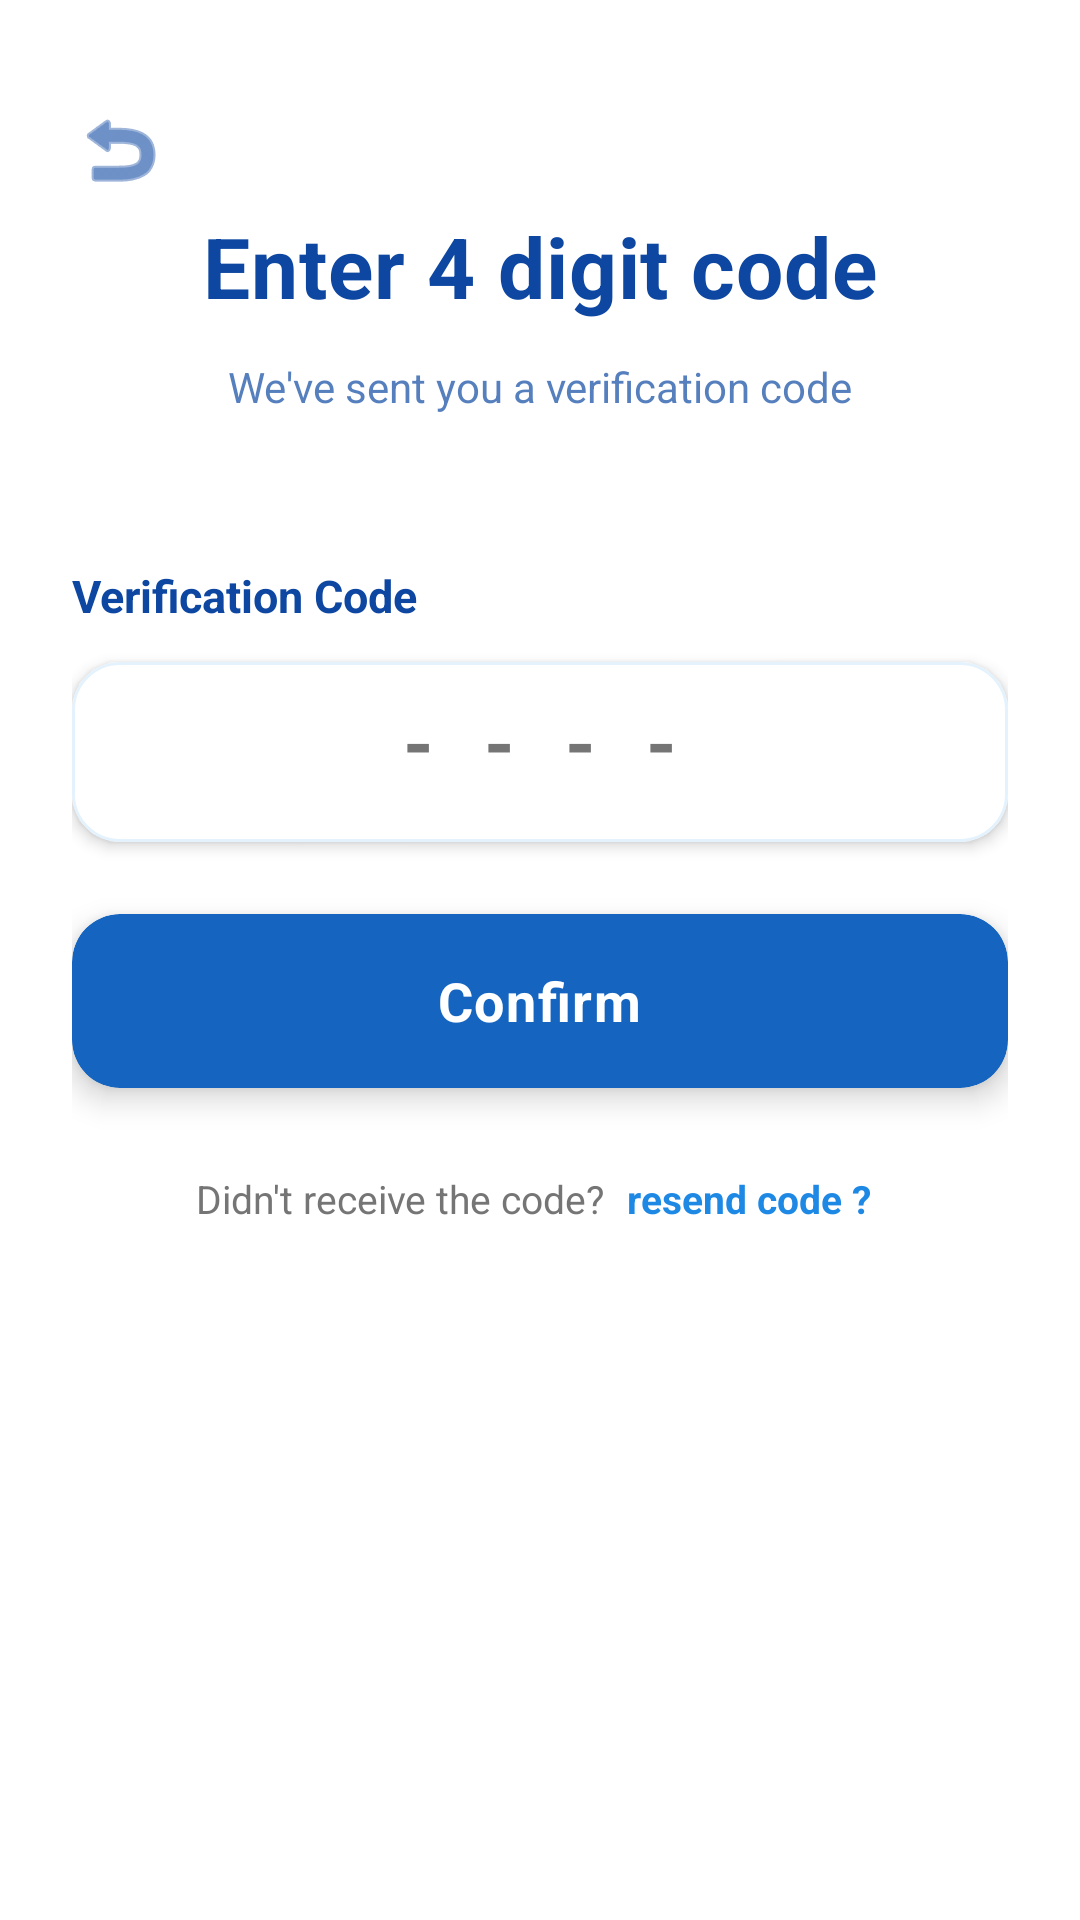

The Android layout XML behind this screen, and the referenced resources:
<!-- AndroidManifest.xml: application theme Theme.Hostello -->
<!-- res/layout/activity_otp.xml -->
<?xml version="1.0" encoding="utf-8"?>
<LinearLayout xmlns:android="http://schemas.android.com/apk/res/android"
    xmlns:app="http://schemas.android.com/apk/res-auto"
    xmlns:tools="http://schemas.android.com/tools"
    android:id="@+id/main"
    android:layout_width="match_parent"
    android:layout_height="match_parent"
    android:orientation="vertical"
    android:background="@color/white"
    tools:context=".OtpActivity">

    <FrameLayout
        android:layout_width="match_parent"
        android:layout_height="wrap_content"
        >

        
        <ImageButton
            android:id="@+id/back"
            android:layout_width="48dp"
            android:layout_height="48dp"
            android:layout_marginStart="16dp"
            android:layout_marginTop="26dp"
            android:background="?attr/selectableItemBackgroundBorderless"
            android:contentDescription="@string/back"
            android:src="@android:drawable/ic_menu_revert"
            app:tint="@color/dark_blue" />

        
        <LinearLayout
            android:layout_width="match_parent"
            android:layout_height="wrap_content"
            android:orientation="vertical"
            android:gravity="center_horizontal"
            android:paddingStart="24dp"
            android:paddingEnd="24dp"
            android:paddingTop="20dp"
            android:paddingBottom="40dp">

            
            <TextView
                android:id="@+id/member_verification_code_text"
                android:layout_width="match_parent"
                android:layout_height="wrap_content"
                android:text="@string/enter_4_digit_code"
                android:textAlignment="center"
                android:textColor="@color/dark_blue"
                android:textSize="28sp"
                android:textStyle="bold"
                android:layout_marginTop="50dp"
                android:layout_marginBottom="12dp"
                android:letterSpacing="0.01" />

            
            <TextView
                android:layout_width="match_parent"
                android:layout_height="wrap_content"
                android:text="We've sent you a verification code"
                android:textAlignment="center"
                android:textColor="@color/dark_blue"
                android:textSize="14sp"
                android:layout_marginBottom="50dp"
                android:alpha="0.7" />

            
            <TextView
                android:id="@+id/member_ver_code"
                android:layout_width="match_parent"
                android:layout_height="wrap_content"
                android:text="Verification Code"
                android:textColor="@color/dark_blue"
                android:textSize="15sp"
                android:textStyle="bold"
                android:layout_marginBottom="12dp" />

            
            <com.google.android.material.card.MaterialCardView
                android:layout_width="match_parent"
                android:layout_height="wrap_content"
                app:cardCornerRadius="16dp"
                app:cardElevation="3dp"
                app:strokeWidth="1dp"
                app:strokeColor="#E3F2FD"
                app:cardBackgroundColor="@color/white"
                android:layout_marginBottom="24dp">

                <EditText
                    android:id="@+id/member_four_digit_input"
                    android:layout_width="match_parent"
                    android:layout_height="60dp"
                    android:hint="@string/code_hint"
                    android:inputType="number"
                    android:padding="16dp"
                    android:textColor="@color/dark_blue"
                    android:textColorHint="@color/text_gray"
                    android:textSize="26sp"
                    android:textStyle="bold"
                    android:maxLength="6"
                    android:gravity="center"
                    android:letterSpacing="0.2"
                    android:background="@android:color/transparent" />

            </com.google.android.material.card.MaterialCardView>

            
            <androidx.cardview.widget.CardView
                android:id="@+id/member_confirm"
                android:layout_width="match_parent"
                android:layout_height="58dp"
                app:cardCornerRadius="16dp"
                app:cardElevation="6dp"
                android:clickable="true"
                android:focusable="true"
                android:foreground="?attr/selectableItemBackground"
                app:cardBackgroundColor="#1565C0">

                <TextView
                    android:layout_width="wrap_content"
                    android:layout_height="wrap_content"
                    android:layout_gravity="center"
                    android:text="@string/confirm_button"
                    android:textColor="#FFFFFF"
                    android:textSize="18sp"
                    android:textStyle="bold"
                    android:letterSpacing="0.03" />
            </androidx.cardview.widget.CardView>

            
            <LinearLayout
                android:layout_width="wrap_content"
                android:layout_height="wrap_content"
                android:orientation="horizontal"
                android:layout_marginTop="20dp"
                android:gravity="center">

                <TextView
                    android:layout_width="wrap_content"
                    android:layout_height="wrap_content"
                    android:text="Didn't receive the code? "
                    android:textSize="13sp"
                    android:textColor="@color/text_gray" />

                <TextView
                    android:id="@+id/code_confirm_agree"
                    android:layout_width="wrap_content"
                    android:layout_height="wrap_content"
                    android:text="@string/resend_code"
                    android:textSize="13sp"
                    android:textColor="@color/blue"
                    android:textStyle="bold"
                    android:clickable="true"
                    android:focusable="true"
                    android:background="?attr/selectableItemBackground"
                    android:paddingStart="4dp"
                    android:paddingEnd="4dp"
                    android:paddingTop="8dp"
                    android:paddingBottom="8dp" />

            </LinearLayout>

        </LinearLayout>

    </FrameLayout>

</LinearLayout>
<!-- resources referenced by this layout -->
<resources>
  <color name="blue">#1E88E5</color>
  <color name="dark_blue">#0D47A1</color>
  <color name="text_gray">#757575</color>
  <color name="white">#FFFFFF</color>
  <string name="back">Back</string>
  <string name="code_hint">- - - -</string>
  <string name="confirm_button">Confirm</string>
  <string name="enter_4_digit_code">Enter 4 digit code</string>
  <string name="resend_code">resend code ?</string>
  <style name="Theme.Hostello" parent="Base.Theme.Hostello" />
  <style name="Base.Theme.Hostello" parent="Theme.Material3.DayNight.NoActionBar">
          <item name="colorPrimary">@color/black</item>
      </style>
  <color name="black">#FF000000</color>
</resources>
